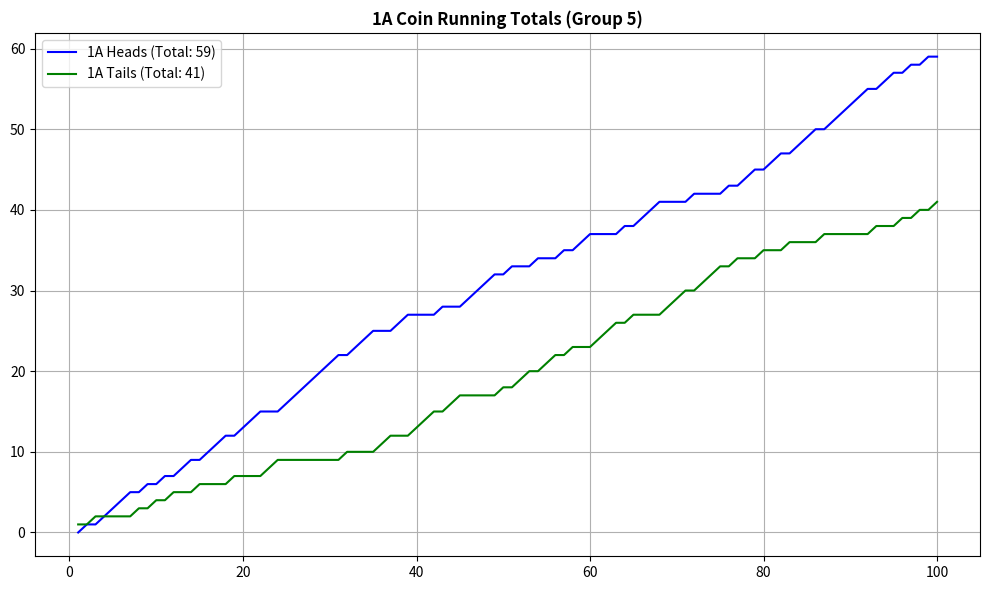
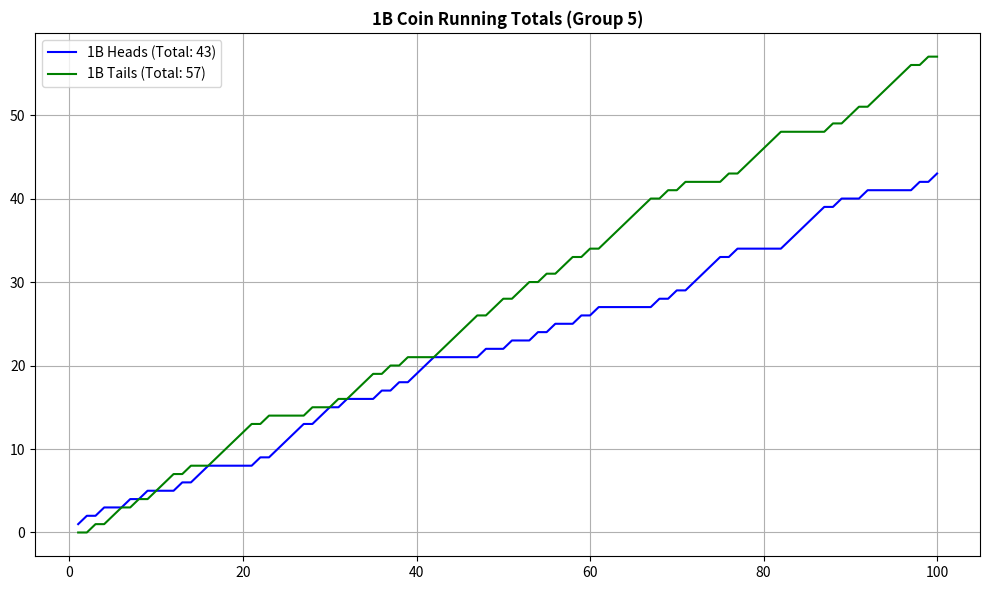
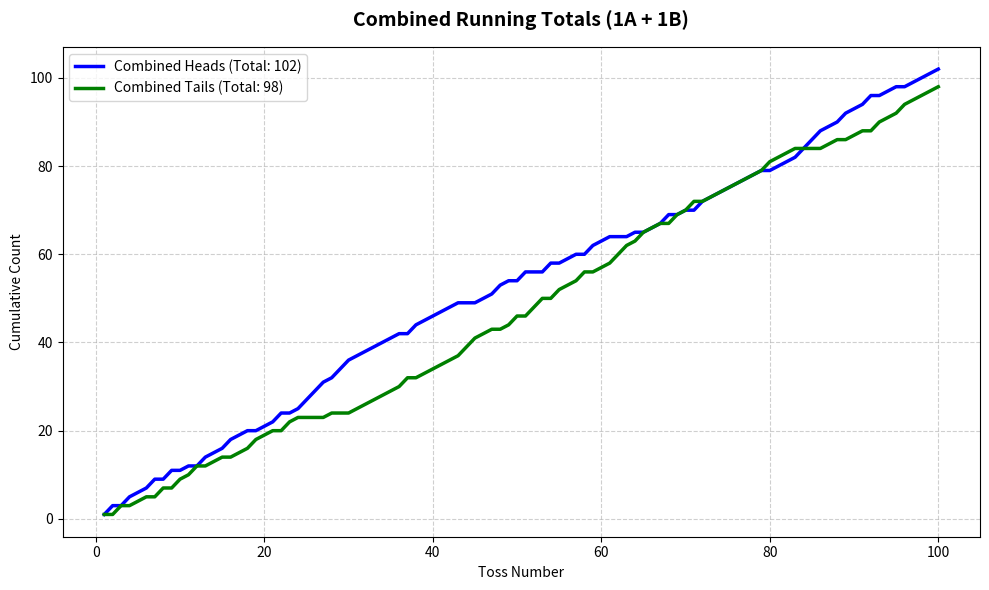

The matplotlib source for these figures, in order:
import matplotlib.pyplot as plt

# --- 1. RAW DATA (Group 5) ---
h1a_raw = [0, 1, 0, 1, 1, 1, 1, 0, 1, 0, 1, 0, 1, 1, 0, 1, 1, 1, 0, 1, 1, 1, 0, 0, 1, 1, 1, 1, 1, 1, 1, 0, 1, 1, 1, 0, 0, 1, 1, 0, 0, 0, 1, 0, 0, 1, 1, 1, 1, 0, 1, 0, 0, 1, 0, 0, 1, 0, 1, 1, 0, 0, 0, 1, 0, 1, 1, 1, 0, 0, 0, 1, 0, 0, 0, 1, 0, 1, 1, 0, 1, 1, 0, 1, 1, 1, 0, 1, 1, 1, 1, 1, 0, 1, 1, 0, 1, 0, 1, 0]
t1a_raw = [1, 0, 1, 0, 0, 0, 0, 1, 0, 1, 0, 1, 0, 0, 1, 0, 0, 0, 1, 0, 0, 0, 1, 1, 0, 0, 0, 0, 0, 0, 0, 1, 0, 0, 0, 1, 1, 0, 0, 1, 1, 1, 0, 1, 1, 0, 0, 0, 0, 1, 0, 1, 1, 0, 1, 1, 0, 1, 0, 0, 1, 1, 1, 0, 1, 0, 0, 0, 1, 1, 1, 0, 1, 1, 1, 0, 1, 0, 0, 1, 0, 0, 1, 0, 0, 0, 1, 0, 0, 0, 0, 0, 1, 0, 0, 1, 0, 1, 0, 1]

h1b_raw = [1, 1, 0, 1, 0, 0, 1, 0, 1, 0, 0, 0, 1, 0, 1, 1, 0, 0, 0, 0, 0, 1, 0, 1, 1, 1, 1, 0, 1, 1, 0, 1, 0, 0, 0, 1, 0, 1, 0, 1, 1, 1, 0, 0, 0, 0, 0, 1, 0, 0, 1, 0, 0, 1, 0, 1, 0, 0, 1, 0, 1, 0, 0, 0, 0, 0, 0, 1, 0, 1, 0, 1, 1, 1, 1, 0, 1, 0, 0, 0, 0, 0, 1, 1, 1, 1, 1, 0, 1, 0, 0, 1, 0, 0, 0, 0, 0, 1, 0, 1]
t1b_raw = [0, 0, 1, 0, 1, 1, 0, 1, 0, 1, 1, 1, 0, 1, 0, 0, 1, 1, 1, 1, 1, 0, 1, 0, 0, 0, 0, 1, 0, 0, 1, 0, 1, 1, 1, 0, 1, 0, 1, 0, 0, 0, 1, 1, 1, 1, 1, 0, 1, 1, 0, 1, 1, 0, 1, 0, 1, 1, 0, 1, 0, 1, 1, 1, 1, 1, 1, 0, 1, 0, 1, 0, 0, 0, 0, 1, 0, 1, 1, 1, 1, 1, 0, 0, 0, 0, 0, 1, 0, 1, 1, 0, 1, 1, 1, 1, 1, 0, 1, 0]

# --- 2. CALCULATION ---
def calc_running_total(data):
    res, s = [], 0
    for x in data: 
        s += x; res.append(s)
    return res

# Activity 2 Data: Add 1A and 1B together for each toss
comb_h = [h1a_raw[i] + h1b_raw[i] for i in range(100)]
comb_t = [t1a_raw[i] + t1b_raw[i] for i in range(100)]

tosses = list(range(1, 101))

# --- FIGURE 1: 1A ---
plt.figure(figsize=(10, 6))
h1a_cum = calc_running_total(h1a_raw)
t1a_cum = calc_running_total(t1a_raw)
plt.plot(tosses, h1a_cum, label=f'1A Heads (Total: {h1a_cum[-1]})', color='blue')
plt.plot(tosses, t1a_cum, label=f'1A Tails (Total: {t1a_cum[-1]})', color='green')
plt.title('1A Coin Running Totals (Group 5)', fontweight='bold')
plt.legend(); plt.grid(True); plt.tight_layout()
print("Showing Graph 1 (1A). Close window to continue.")
plt.show()

# --- FIGURE 2: 1B ---
plt.figure(figsize=(10, 6))
h1b_cum = calc_running_total(h1b_raw)
t1b_cum = calc_running_total(t1b_raw)
plt.plot(tosses, h1b_cum, label=f'1B Heads (Total: {h1b_cum[-1]})', color='blue')
plt.plot(tosses, t1b_cum, label=f'1B Tails (Total: {t1b_cum[-1]})', color='green')
plt.title('1B Coin Running Totals (Group 5)', fontweight='bold')
plt.legend(); plt.grid(True); plt.tight_layout()
print("Showing Graph 2 (1B). Close window to continue.")
plt.show()

# --- FIGURE 3: ACTIVITY 2 (COMBINED) ---
plt.figure(figsize=(10, 6))
comb_h_cum = calc_running_total(comb_h)
comb_t_cum = calc_running_total(comb_t)
plt.plot(tosses, comb_h_cum, label=f'Combined Heads (Total: {comb_h_cum[-1]})', color='blue', linewidth=2.5)
plt.plot(tosses, comb_t_cum, label=f'Combined Tails (Total: {comb_t_cum[-1]})', color='green', linewidth=2.5)
plt.title('Combined Running Totals (1A + 1B)', fontsize=14, fontweight='bold', pad=15)
plt.xlabel('Toss Number')
plt.ylabel('Cumulative Count')
plt.legend()
plt.grid(True, linestyle='--', alpha=0.6)
plt.tight_layout()
print("Showing Graph 3 (Combined).")
plt.show()
